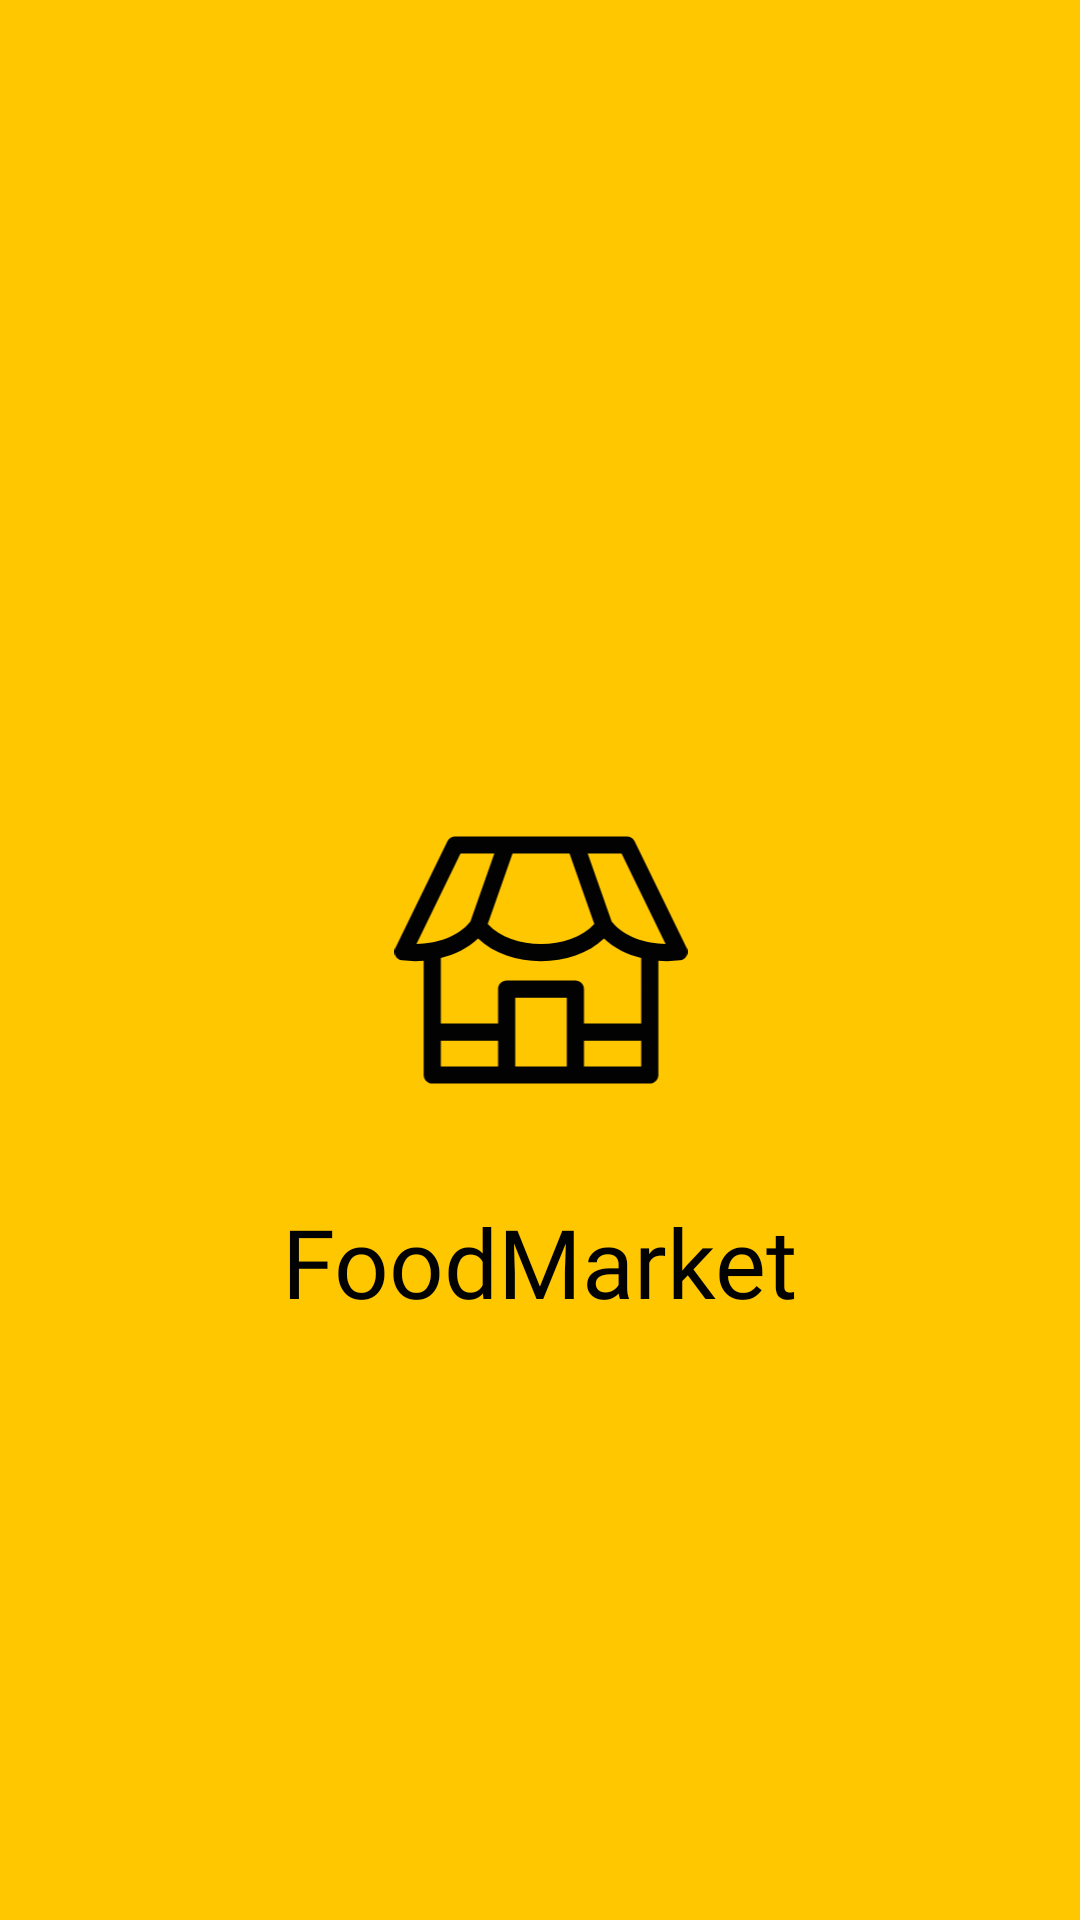

Here is an Android app screen rendered from its layout file. Give the layout XML and the strings, colors and styles it references.
<!-- AndroidManifest.xml: application theme AppTheme.noActionBar -->
<!-- res/layout/activity_splash_screen.xml -->
<?xml version="1.0" encoding="utf-8"?>
<androidx.constraintlayout.widget.ConstraintLayout xmlns:android="http://schemas.android.com/apk/res/android"
    xmlns:app="http://schemas.android.com/apk/res-auto"
    xmlns:tools="http://schemas.android.com/tools"
    android:layout_width="match_parent"
    android:layout_height="match_parent"
    android:background="#FFC700"
    tools:context=".ui.splashscreen.SplashScreenActivity">

    <ImageView
        android:id="@+id/ic_logo"
        android:layout_width="100dp"
        android:layout_height="84dp"
        android:src="@drawable/ic_logo_apps"
        app:layout_constraintBottom_toBottomOf="parent"
        app:layout_constraintEnd_toEndOf="parent"
        app:layout_constraintHorizontal_bias="0.501"
        app:layout_constraintStart_toStartOf="parent"
        app:layout_constraintTop_toTopOf="parent" />

    <TextView
        android:id="@+id/tv_title"
        style="@style/TextView.PoppinsNormal32sp020202"
        android:layout_width="wrap_content"
        android:layout_height="wrap_content"
        android:layout_marginTop="37dp"
        android:fontFamily="@font/poppins"
        android:text="FoodMarket"
        app:layout_constraintEnd_toEndOf="parent"
        app:layout_constraintStart_toStartOf="parent"
        app:layout_constraintTop_toBottomOf="@+id/ic_logo" />
</androidx.constraintlayout.widget.ConstraintLayout>
<!-- resources referenced by this layout -->
<resources>
  <!-- drawable ic_logo_apps (drawable) -->
  <vector xmlns:android="http://schemas.android.com/apk/res/android"
      android:width="100dp"
      android:height="86dp"
      android:viewportWidth="100"
      android:viewportHeight="86">
    <path
        android:pathData="M99.704,38.931L81.931,2.459C81.44,1.451 80.417,0.813 79.297,0.813H20.703C19.583,0.813 18.56,1.452 18.07,2.459L0.296,38.931C-0.12,39.785 -0.096,40.786 0.358,41.619C0.813,42.452 1.643,43.013 2.586,43.124C5.081,43.419 7.52,43.463 9.961,43.272V82.258C9.961,83.876 11.273,85.188 12.891,85.188C16.747,85.188 84.583,85.188 87.109,85.188C88.728,85.188 90.039,83.876 90.039,82.258V43.274C92.483,43.465 94.952,43.415 97.415,43.124C98.357,43.013 99.187,42.452 99.642,41.619C100.096,40.786 100.12,39.785 99.704,38.931ZM59.709,6.672L68.17,30.691C59.756,39.856 40.152,39.755 31.83,30.691L40.291,6.672H59.709ZM7.502,37.521L22.534,6.672H34.079L25.907,29.869C21.74,35.149 14.255,37.422 7.502,37.521ZM35.352,79.328H15.82V70.539H35.352V79.328ZM58.789,79.328H41.211V55.891H58.789V79.328ZM84.18,79.328H64.649V70.539H84.18V79.328ZM84.18,64.68H64.649V52.961C64.649,51.343 63.337,50.031 61.719,50.031H38.281C36.663,50.031 35.352,51.343 35.352,52.961V64.68H15.82V42.34C20.464,41.202 25.024,39.033 28.517,35.686C39.258,45.974 60.758,45.958 71.484,35.686C74.945,39.003 79.487,41.189 84.18,42.34V64.68ZM74.093,29.868L65.921,6.672H77.466L92.499,37.521C85.769,37.422 78.276,35.169 74.093,29.868Z"
        android:fillColor="#020202"/>
  </vector>
  <style name="TextView.PoppinsNormal32sp020202">
          <item name="android:fontFamily">@font/poppins</item>
          <item name="android:textColor">#020202</item>
          <item name="android:textSize">32sp</item>
      </style>
  <style name="AppTheme.noActionBar" parent="Theme.AppCompat.Light.NoActionBar">
      </style>
</resources>
